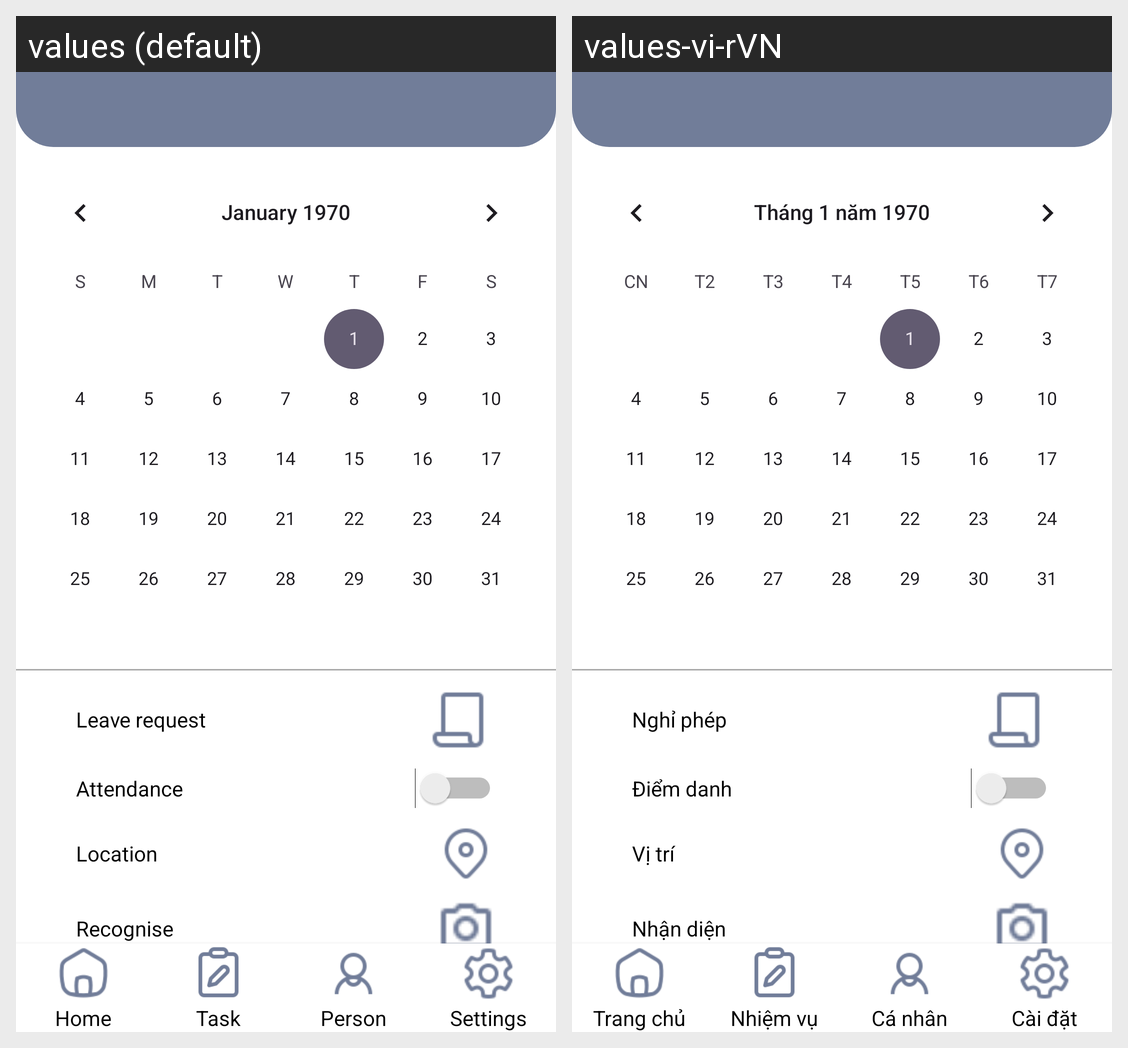

Translations of the strings shown on this Android screen, per locale in the grid:
Android screen res/layout/chamcong_page.xml rendered under 2 locales, left to right: values (default), values-vi-rVN. Device: Nexus 5 (rendered at 1080×1920; each locale shown at half size, 540×960, under a caption strip naming it); theme Theme.DACN.
Strings drawn on this screen, with the default value and each locale's value (text and hints the layout hard-codes, and strings that could not be matched under every locale, appear in the picture but are not listed):

chamcong_page_nghiphep
  values: Leave request
  values-vi-rVN: Nghỉ phép

chamcong_page_diemdanh
  values: Attendance
  values-vi-rVN: Điểm danh

chamcong_page_location
  values: Location
  values-vi-rVN: Vị trí

chamcong_page_nhandien
  values: Recognise
  values-vi-rVN: Nhận diện

chamcong_page_done
  values: Done
  values-vi-rVN: Hoàn thành

dashboard_home
  values: Home
  values-vi-rVN: Trang chủ

dashboard_task
  values: Task
  values-vi-rVN: Nhiệm vụ

dashboard_person
  values: Person
  values-vi-rVN: Cá nhân

dashboard_setting
  values: Settings
  values-vi-rVN: Cài đặt
